Dataset: Dataset (GitHub, NikitaDas1998/Agro_AI). Classes: black rot, esca, healthy, leaf blight.

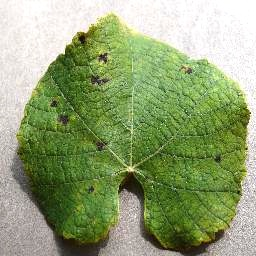
Label: leaf blight

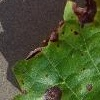
Label: black rot

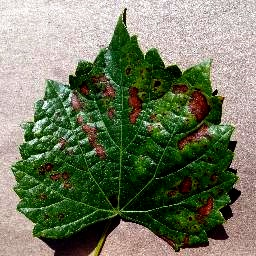
Label: esca

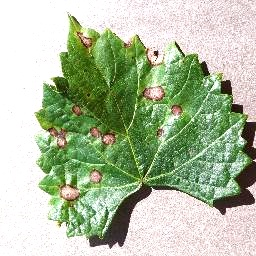
Label: black rot

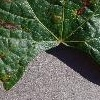
Label: esca

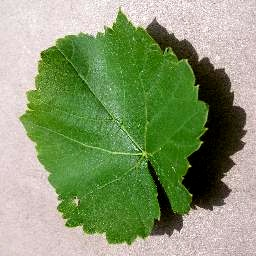
Label: healthy
